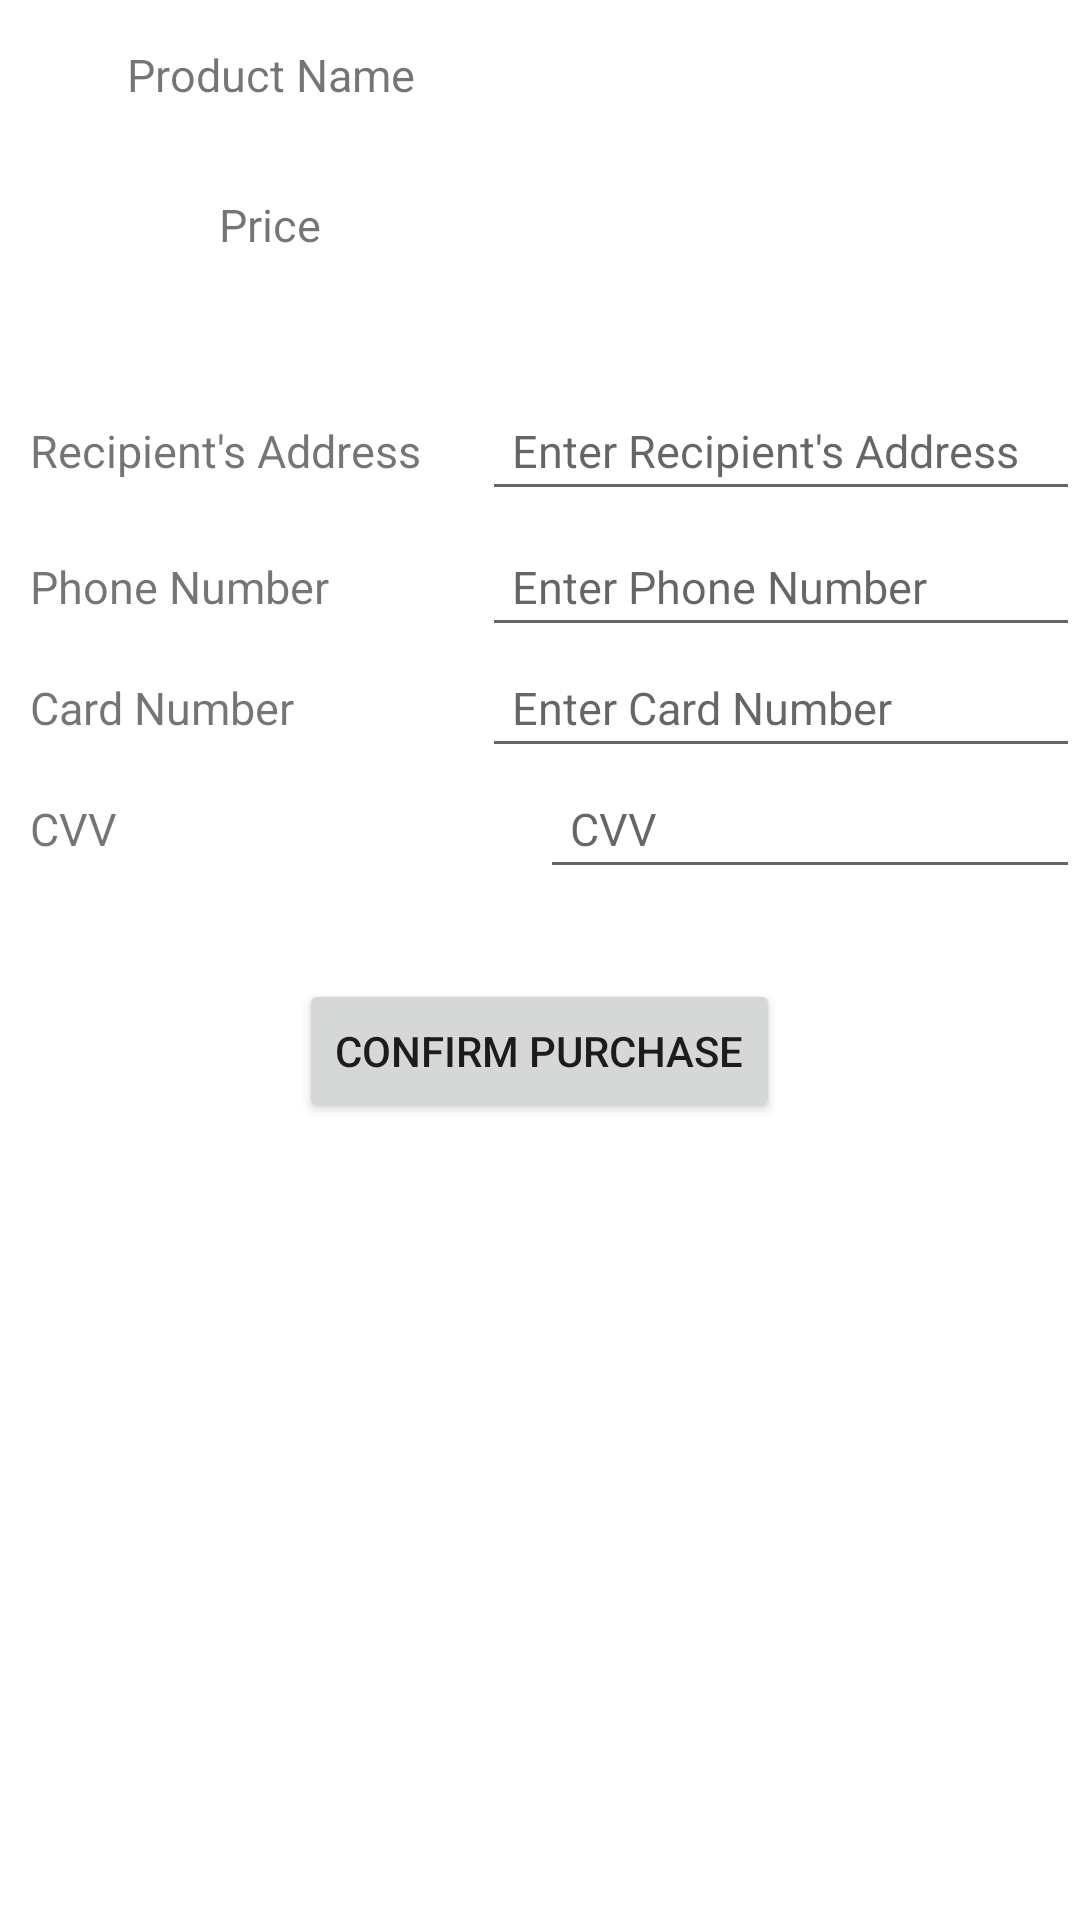

Produce the Android XML layout that renders to this screen, including the resource entries it uses.
<!-- AndroidManifest.xml: application theme Theme.UniversityBazaarSystem -->
<!-- res/layout/activity_buy_now_page.xml -->
<?xml version="1.0" encoding="utf-8"?>
<RelativeLayout xmlns:android="http://schemas.android.com/apk/res/android"
    xmlns:app="http://schemas.android.com/apk/res-auto"
    xmlns:tools="http://schemas.android.com/tools"
    android:layout_width="match_parent"
    android:layout_height="match_parent"
    tools:context=".BuyNowPage">

    <LinearLayout
        android:layout_width="match_parent"
        android:layout_height="100dp"
        android:orientation="horizontal"
        android:baselineAligned="false">

        <LinearLayout
            android:layout_width="match_parent"
            android:layout_height="match_parent"
            android:orientation="vertical"
            android:layout_weight="1">

            <TextView
                android:id="@+id/buyProductName"
                android:layout_width="match_parent"
                android:layout_height="match_parent"
                android:text="Product Name"
                android:textSize="15sp"
                android:gravity="center"
                android:layout_weight="1"
                android:fontFamily="sans-serif"
                />
            <TextView
                android:id="@+id/buyProductPrice"
                android:layout_width="match_parent"
                android:layout_height="match_parent"
                android:text="Price"
                android:textSize="15sp"
                android:gravity="center"
                android:layout_weight="1"
                android:fontFamily="sans-serif"
                />
        </LinearLayout>

        <LinearLayout
            android:layout_width="match_parent"
            android:layout_height="match_parent"
            android:layout_weight="1"
            android:gravity="center">

            <ImageView
                android:id="@+id/buyProductImage"
                android:layout_width="100dp"
                android:layout_height="100dp"
                />


        </LinearLayout>



    </LinearLayout>

    <LinearLayout
        android:layout_width="match_parent"
        android:layout_height="wrap_content"
        android:orientation="vertical"
        android:layout_marginTop="110dp">

        <LinearLayout
            android:layout_width="match_parent"
            android:layout_height="match_parent"
            android:orientation="horizontal"
            android:layout_marginTop="20dp">

            <TextView
                android:id="@+id/address"
                android:padding="10dp"
                android:textSize="15sp"
                android:layout_width="wrap_content"
                android:layout_height="wrap_content"
                android:text="Recipient's Address"
                android:layout_weight="1"
                ></TextView>
            <EditText
                android:id="@+id/enterAddress"
                android:padding="10dp"
                android:textSize="15sp"
                android:layout_width="wrap_content"
                android:layout_height="wrap_content"
                android:hint="Enter Recipient's Address"
                android:layout_weight="1"
                ></EditText>



        </LinearLayout>
        <LinearLayout
            android:layout_width="match_parent"
            android:layout_height="match_parent"
            android:orientation="horizontal"
            android:layout_marginTop="5dp">

            <TextView
                android:id="@+id/phoneNumber"
                android:padding="10dp"
                android:textSize="15sp"
                android:layout_width="wrap_content"
                android:layout_height="wrap_content"
                android:text="Phone Number"
                android:layout_weight="1"
                ></TextView>
            <EditText
                android:id="@+id/enterPhoneNumber"
                android:layout_width="wrap_content"
                android:layout_height="wrap_content"
                android:padding="10dp"
                android:textSize="15sp"
                android:hint="Enter Phone Number"
                android:layout_weight="1"
                ></EditText>
        </LinearLayout>

        <LinearLayout
            android:layout_width="match_parent"
            android:layout_height="wrap_content"
            android:orientation="horizontal">

            <TextView
                android:id="@+id/cardNumber"
                android:textSize="15sp"
                android:padding="10dp"
                android:layout_width="wrap_content"
                android:layout_height="wrap_content"
                android:text="Card Number"
                android:layout_weight="1"
                ></TextView>
            <EditText
                android:id="@+id/enterCardNumber"
                android:textSize="15sp"
                android:padding="10dp"
                android:layout_width="wrap_content"
                android:layout_height="wrap_content"
                android:hint="Enter Card Number"
                android:layout_weight="1"
                ></EditText>

        </LinearLayout>


        <LinearLayout
            android:layout_width="match_parent"
            android:layout_height="wrap_content">

            <TextView
                android:id="@+id/cvv"
                android:textSize="15sp"
                android:padding="10dp"
                android:layout_width="wrap_content"
                android:layout_height="wrap_content"
                android:text="CVV"
                android:layout_weight="1"
                ></TextView>
            <EditText
                android:id="@+id/et_cvv"
                android:textSize="15sp"
                android:padding="10dp"
                android:layout_width="wrap_content"
                android:layout_height="wrap_content"
                android:hint="CVV"
                android:layout_weight="1"
                ></EditText>
        </LinearLayout>
        <Button
            android:id="@+id/purchase"
            android:layout_width="wrap_content"
            android:layout_height="wrap_content"
            android:text="Confirm Purchase"
            android:layout_centerInParent="true"
            android:layout_gravity="center"
            android:layout_marginTop="30dp"
            ></Button>
    </LinearLayout>
</RelativeLayout>
<!-- resources referenced by this layout -->
<resources>
  <style name="Theme.UniversityBazaarSystem" parent="Theme.MaterialComponents.DayNight.NoActionBar">
          
          <item name="colorPrimary">@color/purple_500</item>
          <item name="colorPrimaryVariant">@color/purple_700</item>
          <item name="colorOnPrimary">@color/white</item>
          
          <item name="colorSecondary">@color/teal_200</item>
          <item name="colorSecondaryVariant">@color/teal_700</item>
          <item name="colorOnSecondary">@color/black</item>
          
          <item name="android:statusBarColor" tools:targetApi="l">?attr/colorPrimaryVariant</item>
          
      </style>
  <!-- not gathered from this repository: default colours our renderer supplied (Android Studio template values) -->
  <color name="purple_500">#FF6200EE</color>
  <color name="purple_700">#FF3700B3</color>
  <color name="teal_200">#FF03DAC5</color>
  <color name="teal_700">#FF018786</color>
  <color name="black">#FF000000</color>
  <color name="white">#FFFFFFFF</color>
</resources>
